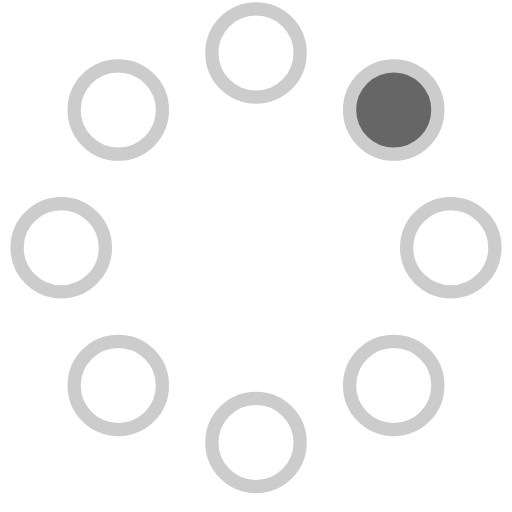
t = 0.00 s
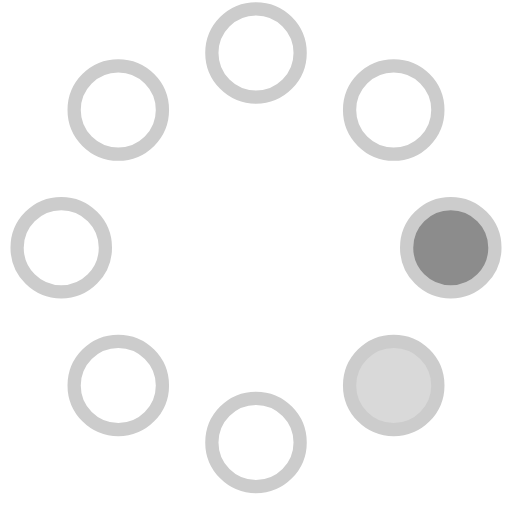
t = 0.23 s
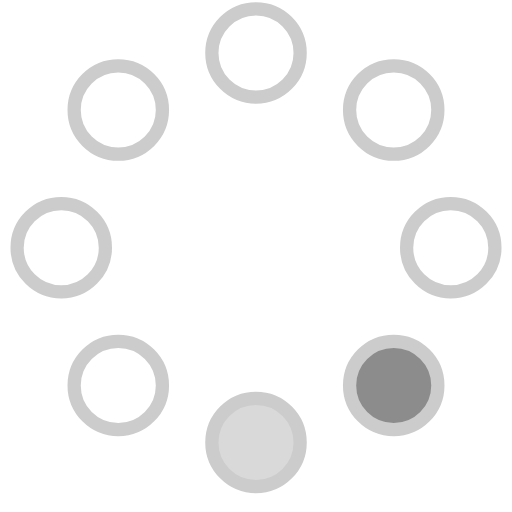
t = 0.42 s
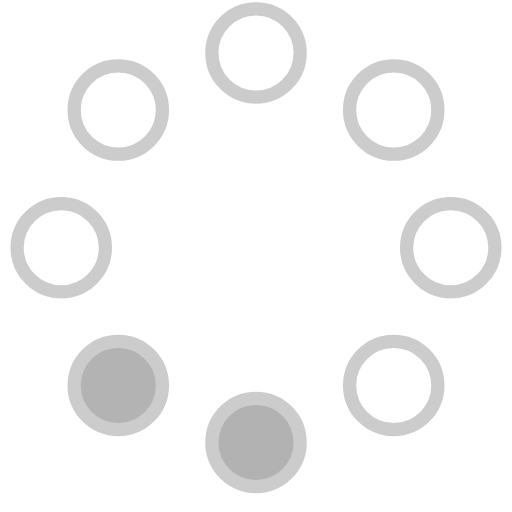
t = 0.65 s
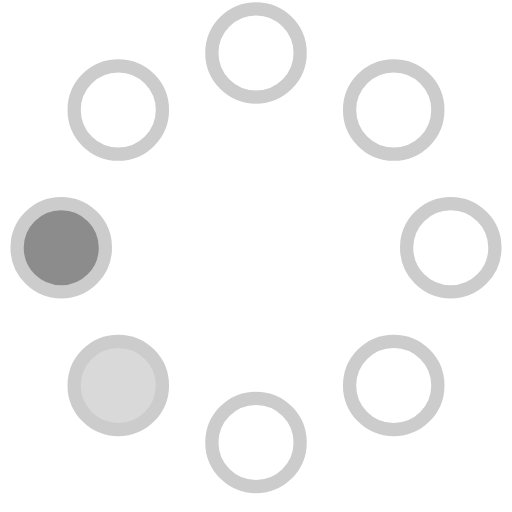
t = 0.88 s
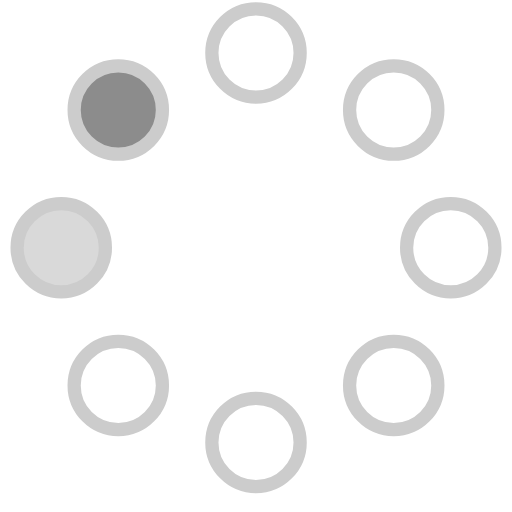
t = 1.07 s

The animated SVG that drew these frames (rendered in a browser with its animation timeline set to each time). Animation: 8 SMIL elements (animate=8); one cycle of 1.30 s, repeats indefinitely.

<svg width="58" height="58" viewBox="0 0 58 58" xmlns="http://www.w3.org/2000/svg">
    <g fill="none" fill-rule="evenodd">
        <g transform="translate(2 1)" stroke="#ccc" stroke-width="1.5">
            <circle cx="42.601" cy="11.462" r="5" fill-opacity="1" fill="#666">
                <animate attributeName="fill-opacity" begin="0s" dur="1.3s" values="1;0;0;0;0;0;0;0" calcMode="linear"
                    repeatCount="indefinite" />
            </circle>
            <circle cx="49.063" cy="27.063" r="5" fill-opacity="0" fill="#666">
                <animate attributeName="fill-opacity" begin="0s" dur="1.3s" values="0;1;0;0;0;0;0;0" calcMode="linear"
                    repeatCount="indefinite" />
            </circle>
            <circle cx="42.601" cy="42.663" r="5" fill-opacity="0" fill="#666">
                <animate attributeName="fill-opacity" begin="0s" dur="1.3s" values="0;0;1;0;0;0;0;0" calcMode="linear"
                    repeatCount="indefinite" />
            </circle>
            <circle cx="27" cy="49.125" r="5" fill-opacity="0" fill="#666">
                <animate attributeName="fill-opacity" begin="0s" dur="1.3s" values="0;0;0;1;0;0;0;0" calcMode="linear"
                    repeatCount="indefinite" />
            </circle>
            <circle cx="11.399" cy="42.663" r="5" fill-opacity="0" fill="#666">
                <animate attributeName="fill-opacity" begin="0s" dur="1.3s" values="0;0;0;0;1;0;0;0" calcMode="linear"
                    repeatCount="indefinite" />
            </circle>
            <circle cx="4.938" cy="27.063" r="5" fill-opacity="0" fill="#666">
                <animate attributeName="fill-opacity" begin="0s" dur="1.3s" values="0;0;0;0;0;1;0;0" calcMode="linear"
                    repeatCount="indefinite" />
            </circle>
            <circle cx="11.399" cy="11.462" r="5" fill-opacity="0" fill="#666">
                <animate attributeName="fill-opacity" begin="0s" dur="1.3s" values="0;0;0;0;0;0;1;0" calcMode="linear"
                    repeatCount="indefinite" />
            </circle>
            <circle cx="27" cy="5" r="5" fill-opacity="0" fill="#666">
                <animate attributeName="fill-opacity" begin="0s" dur="1.3s" values="0;0;0;0;0;0;0;1" calcMode="linear"
                    repeatCount="indefinite" />
            </circle>
        </g>
    </g>
</svg>